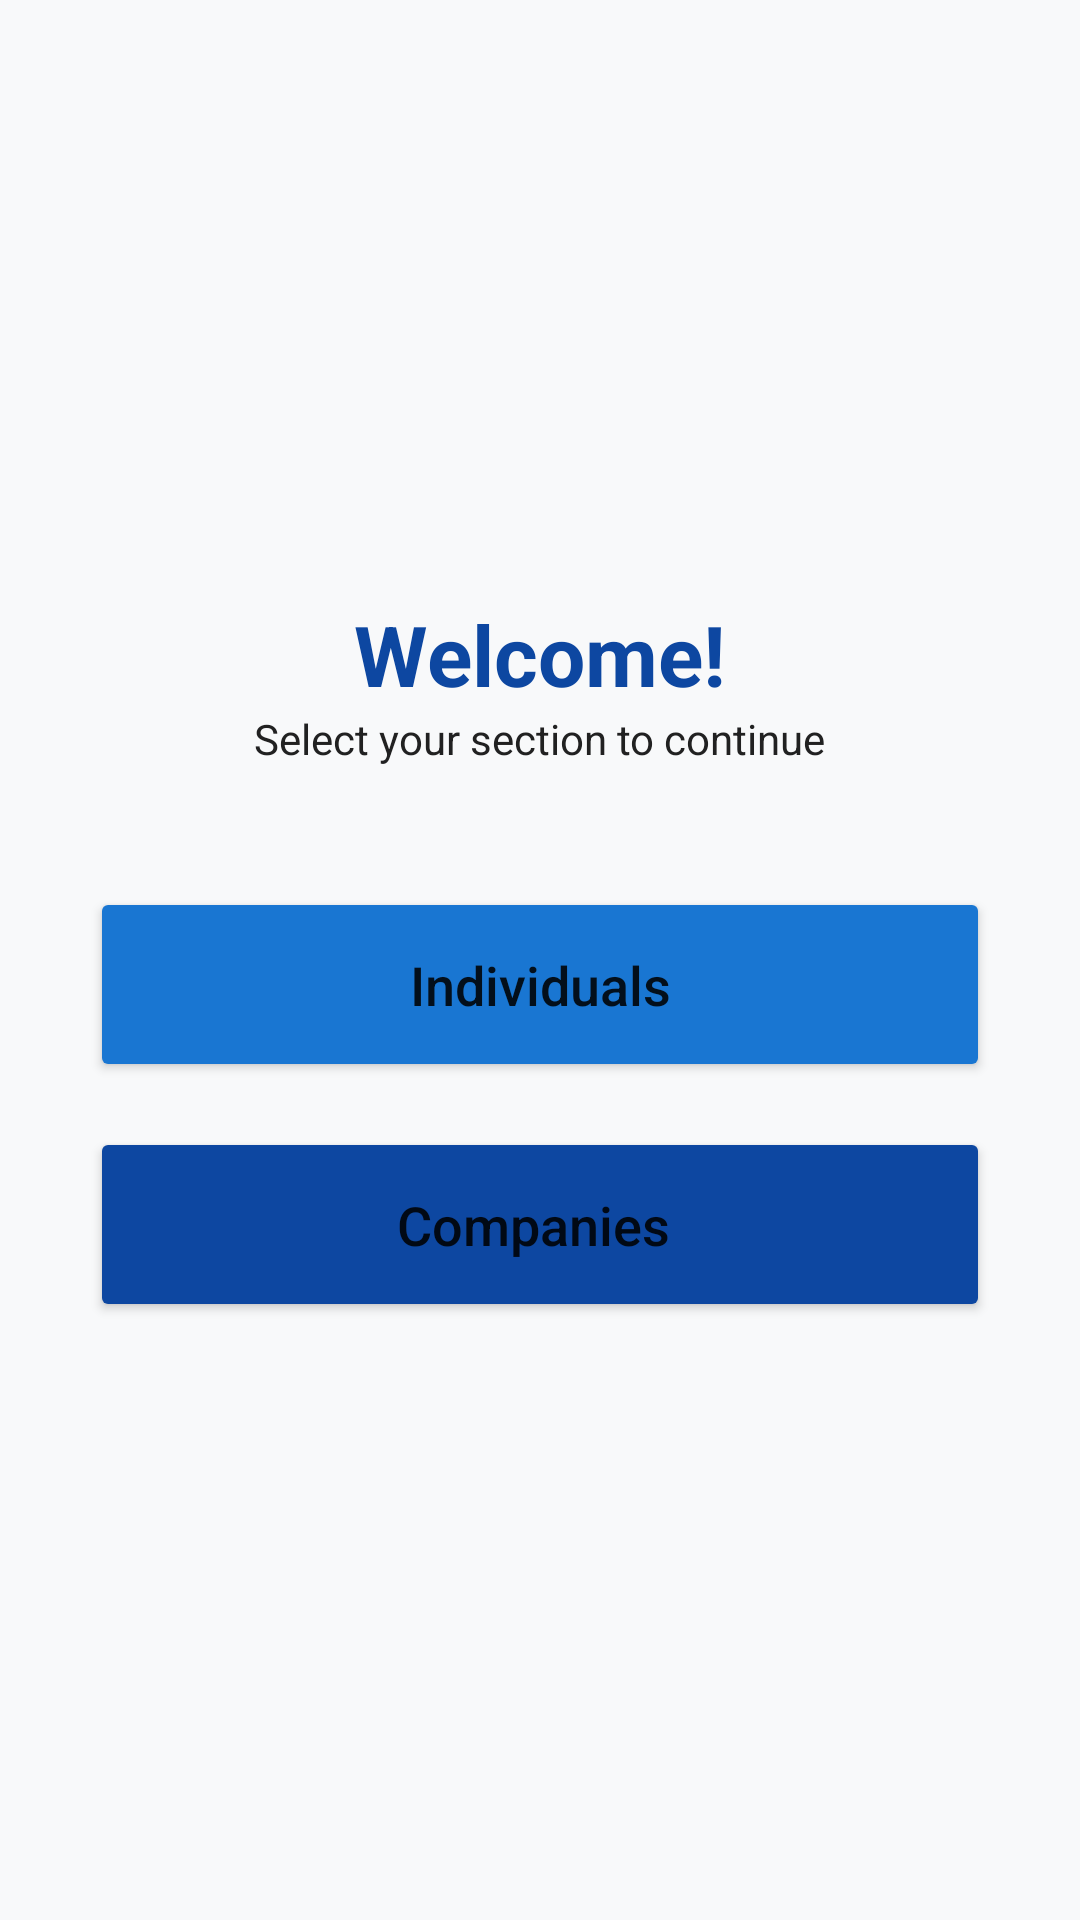

Reconstruct the res/layout file that produces this screen, plus the resources it refers to.
<!-- AndroidManifest.xml: application theme Theme.SmartMaintenanceReminder -->
<!-- res/layout/activity_choose_user_type.xml -->
<?xml version="1.0" encoding="utf-8"?>
<LinearLayout xmlns:android="http://schemas.android.com/apk/res/android"
    android:layout_width="match_parent"
    android:layout_height="match_parent"
    android:orientation="vertical"
    android:gravity="center"
    android:background="@color/gray_bg"
    android:padding="30dp">

    <TextView
        android:layout_width="wrap_content"
        android:layout_height="wrap_content"
        android:text="Welcome!"
        android:textColor="@color/primary_dark"
        android:textSize="28sp"
        android:textStyle="bold" />

    <TextView
        android:layout_width="wrap_content"
        android:layout_height="wrap_content"
        android:layout_marginBottom="40dp"
        android:text="Select your section to continue"
        android:textColor="@color/text_main" />

    <Button
        android:id="@+id/btnIndividuals"
        android:layout_width="match_parent"
        android:layout_height="65dp"
        android:layout_marginBottom="15dp"
        android:backgroundTint="@color/primary_light"
        android:text="Individuals"
        android:textAllCaps="false"
        android:textSize="18sp" />

    <Button
        android:id="@+id/btnCompanies"
        android:layout_width="match_parent"
        android:layout_height="65dp"
        android:backgroundTint="@color/primary_dark"
        android:text="Companies "
        android:textAllCaps="false"
        android:textSize="18sp" />

</LinearLayout>
<!-- resources referenced by this layout -->
<resources>
  <color name="gray_bg">#F8F9FA</color>
  <color name="primary_dark">#0D47A1</color>
  <color name="primary_light">#1976D2</color>
  <color name="text_main">#212121</color>
  <style name="Theme.SmartMaintenanceReminder" parent="Theme.MaterialComponents.DayNight.NoActionBar">
          <item name="colorPrimary">@color/primary_dark</item>
          <item name="colorPrimaryVariant">@color/primary_dark</item>
          <item name="colorOnPrimary">@color/white</item>
  
          <item name="colorSecondary">@color/accent_gold</item>
          <item name="colorSecondaryVariant">@color/accent_gold</item>
          <item name="colorOnSecondary">@color/black</item>
  
          <item name="android:statusBarColor">@color/primary_dark</item>
      </style>
  <color name="white">#FFFFFF</color>
  <color name="accent_gold">#FFC107</color>
  <color name="black">#000000</color>
</resources>
